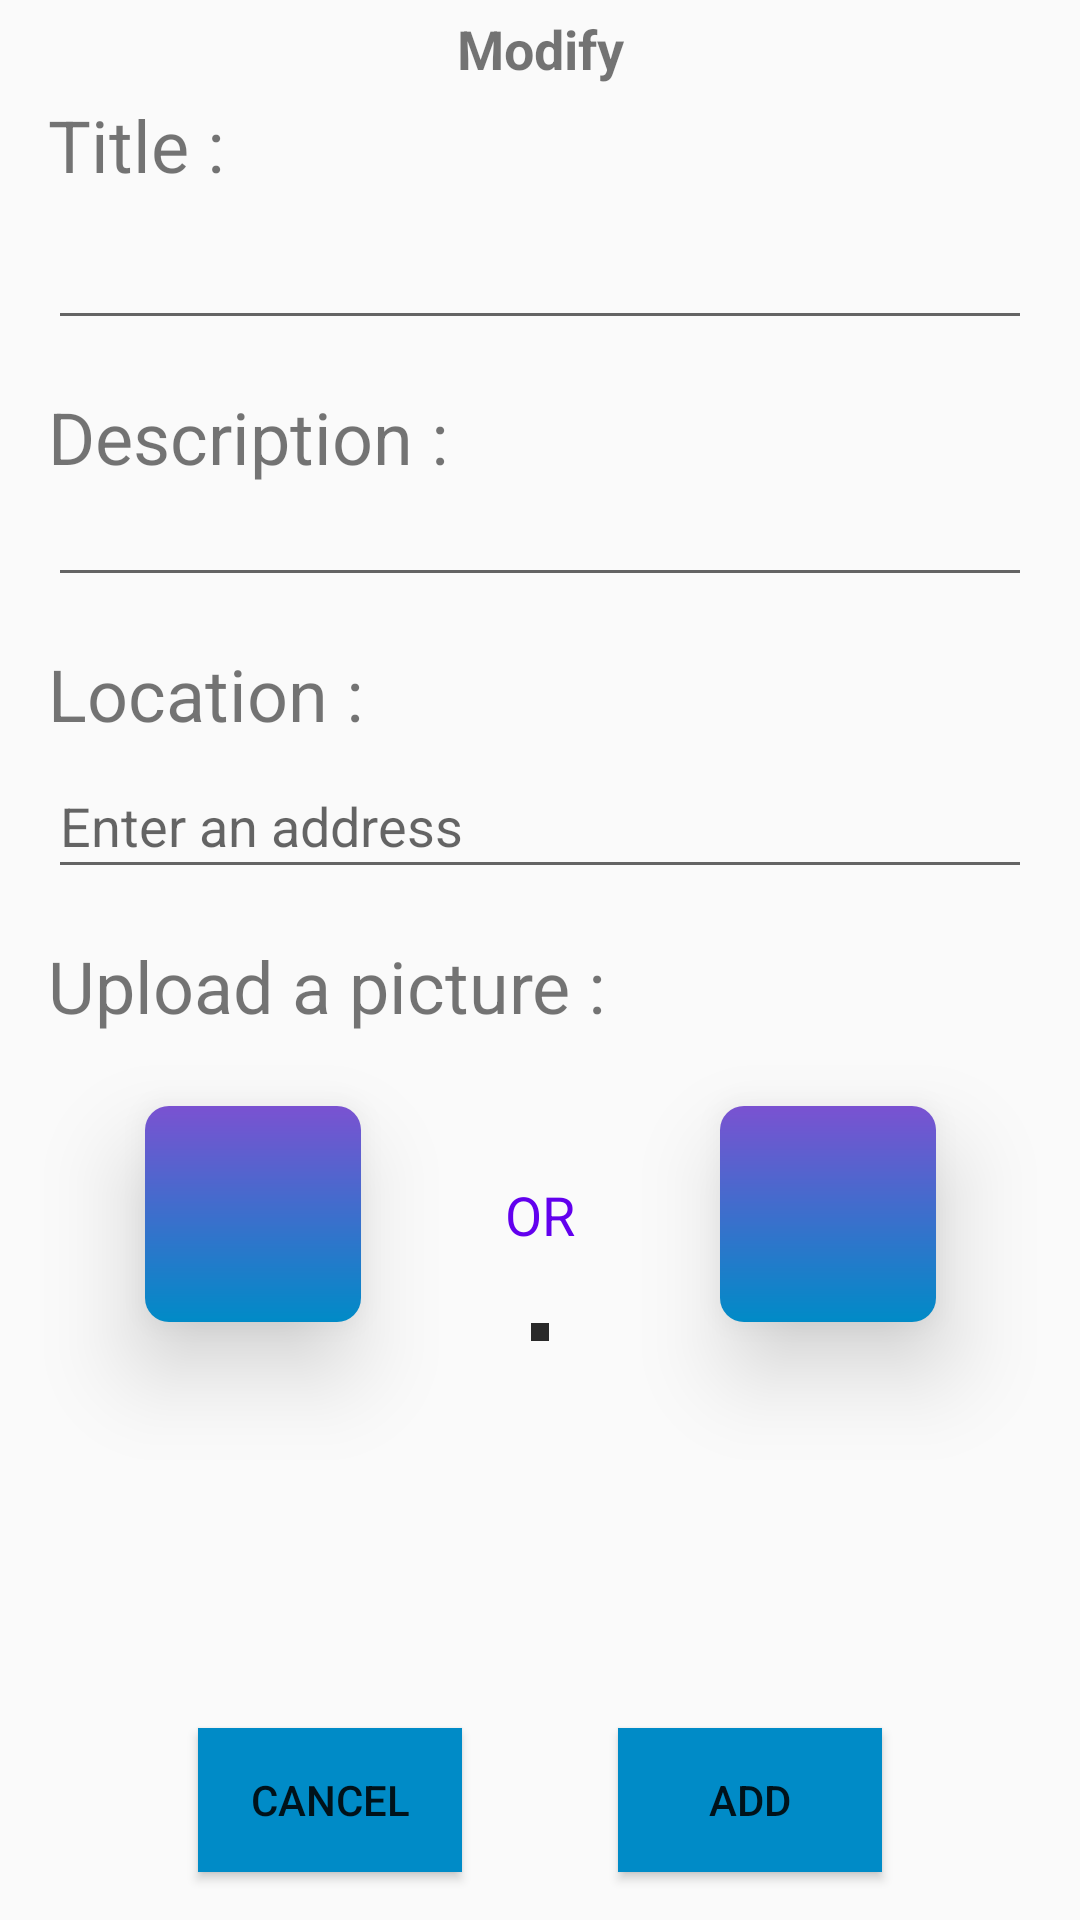

The Android layout XML behind this screen, and the referenced resources:
<!-- AndroidManifest.xml: application theme AppTheme -->
<!-- res/layout/activity_modify_list.xml -->
<?xml version="1.0" encoding="utf-8"?>
<androidx.constraintlayout.widget.ConstraintLayout
        xmlns:android="http://schemas.android.com/apk/res/android"
        xmlns:tools="http://schemas.android.com/tools"
        xmlns:app="http://schemas.android.com/apk/res-auto"
        android:layout_width="match_parent"
        android:layout_height="match_parent"
        android:layout_gravity="top"
        tools:context=".ModifyOffreActivity">
    <EditText android:layout_width="match_parent" android:layout_height="45dp"
              android:id="@id/title"
              android:layout_marginEnd="16dp"
              android:maxLines="1"
              android:inputType="text"
              app:layout_constraintEnd_toEndOf="parent" app:layout_constraintStart_toStartOf="parent"
              android:layout_marginStart="16dp" app:layout_constraintTop_toBottomOf="@+id/textView5"
              android:layout_marginTop="4dp" android:textSize="24sp"/>
    <EditText android:layout_width="match_parent" android:layout_height="wrap_content"
              android:id="@+id/description"
              android:adjustViewBounds="true"
              android:maxWidth="50dp"
              android:maxHeight="50dp"
              android:layout_marginEnd="16dp"
              app:layout_constraintEnd_toEndOf="parent" app:layout_constraintStart_toStartOf="parent"
              android:layout_marginStart="16dp" app:layout_constraintTop_toBottomOf="@+id/textView6"
              android:layout_marginTop="4dp" android:textSize="12sp"/>
    <EditText android:layout_width="match_parent" android:layout_height="45dp"
              android:id="@+id/location"
              android:layout_marginEnd="16dp"
              app:layout_constraintEnd_toEndOf="parent" app:layout_constraintStart_toStartOf="parent"
              android:layout_marginStart="16dp"
              app:layout_constraintHorizontal_bias="0.0" app:layout_constraintTop_toBottomOf="@+id/textView7"
              android:layout_marginTop="4dp" android:hint="@string/hint_locaotion"/>
    <Button
            android:text="@string/add"
            android:onClick="modify"
            android:layout_width="wrap_content"
            android:layout_height="wrap_content" android:id="@+id/button"
            android:layout_marginEnd="16dp"
            android:background="@color/colorBoutons"
            app:layout_constraintEnd_toEndOf="parent"
            app:layout_constraintBottom_toBottomOf="parent" android:layout_marginBottom="16dp"
            android:layout_marginStart="1dp" app:layout_constraintStart_toEndOf="@+id/button4"/>
    <ImageButton
            android:id="@+id/imageButton1"
            android:layout_width="72dp"
            android:layout_height="72dp"
            android:background="@xml/button_shape"
            android:onClick="choisirFic"
            android:elevation="18dp"
            android:src="@mipmap/upload48dp"
            app:layout_constraintTop_toBottomOf="@+id/textView8"
            android:layout_marginTop="24dp" app:layout_constraintStart_toStartOf="parent"
            android:layout_marginStart="8dp" app:layout_constraintEnd_toStartOf="@+id/textView9"
            android:layout_marginEnd="8dp"/>
    <TextView
            android:layout_width="wrap_content"
            android:layout_height="wrap_content"
            android:text="@string/or"
            android:gravity="center"
            android:textColor="@color/colorPrimary"
            app:layout_constraintTop_toBottomOf="@+id/textView8"
            android:layout_marginTop="48dp"
            app:layout_constraintStart_toStartOf="parent"
            app:layout_constraintEnd_toEndOf="parent" android:textSize="18sp" android:id="@+id/textView9"/>
    <ImageButton
            android:id="@+id/imageButton"
            android:layout_width="72dp"
            android:layout_height="72dp"
            android:background="@xml/button_shape"
            android:onClick="prendrePhoto"
            android:elevation="18dp"
            android:src="@mipmap/camera" android:layout_marginEnd="8dp"
            app:layout_constraintEnd_toEndOf="parent"
            app:layout_constraintTop_toBottomOf="@+id/textView8" android:layout_marginTop="24dp"
            android:layout_marginStart="8dp" app:layout_constraintStart_toEndOf="@+id/textView9"/>
    <ImageView
            android:layout_width="wrap_content"
            android:id="@+id/imageImporte"
            android:layout_height="wrap_content" tools:srcCompat="@tools:sample/avatars"
            tools:ignore="MissingConstraints"
            app:layout_constraintStart_toStartOf="parent"
            android:layout_marginStart="8dp"
            android:adjustViewBounds="true"
            android:maxWidth="130dp"
            android:maxHeight="110dp"
            android:background="@drawable/imageborder"
            android:fadingEdge="horizontal|vertical"
            android:layout_marginEnd="8dp" app:layout_constraintEnd_toEndOf="parent"
            app:layout_constraintTop_toBottomOf="@+id/textView9" android:layout_marginTop="24dp"/>
    <TextView
            android:text="@string/title"
            android:layout_width="wrap_content"
            android:layout_height="wrap_content" android:id="@+id/textView5"
            app:layout_constraintStart_toStartOf="parent" android:layout_marginStart="16dp"
            app:layout_constraintTop_toTopOf="parent" android:layout_marginTop="32dp" android:textSize="24sp"/>
    <TextView
            android:text="@string/description"
            android:layout_width="wrap_content"
            android:layout_height="wrap_content" android:id="@+id/textView6"
            android:textSize="24sp" app:layout_constraintStart_toStartOf="parent"
            android:layout_marginStart="16dp" android:layout_marginTop="16dp"
            app:layout_constraintTop_toBottomOf="@+id/title"/>
    <TextView
            android:text="@string/location"
            android:layout_width="wrap_content"
            android:layout_height="wrap_content" android:id="@+id/textView7"
            android:textSize="24sp" app:layout_constraintStart_toStartOf="parent"
            android:layout_marginStart="16dp"
            android:layout_marginTop="16dp" app:layout_constraintTop_toBottomOf="@+id/description"/>
    <TextView
            android:text="@string/upload_a_picture"
            android:layout_width="wrap_content"
            android:layout_height="wrap_content" android:id="@+id/textView8"
            android:textSize="24sp" app:layout_constraintStart_toStartOf="parent"
            android:layout_marginStart="16dp"
            android:layout_marginTop="16dp" app:layout_constraintTop_toBottomOf="@+id/location"/>
    <Button
            android:text="@string/cancel"
            android:onClick="cancel"
            android:layout_width="wrap_content"
            android:layout_height="wrap_content" android:id="@+id/button4"
            android:background="@color/colorBoutons"
            app:layout_constraintStart_toStartOf="parent" android:layout_marginStart="16dp"
            app:layout_constraintEnd_toStartOf="@+id/button" android:layout_marginEnd="1dp"
            app:layout_constraintBottom_toBottomOf="parent" android:layout_marginBottom="16dp"/>
    <TextView
            android:text="@string/modify"
            android:layout_width="wrap_content"
            android:layout_height="wrap_content" android:id="@+id/modifyTextView"
            android:layout_marginEnd="8dp" app:layout_constraintEnd_toEndOf="parent"
            app:layout_constraintStart_toStartOf="parent" android:layout_marginStart="8dp"
            app:layout_constraintTop_toTopOf="parent" android:layout_marginTop="4dp" android:textSize="18sp"
            android:textStyle="bold"/>
</androidx.constraintlayout.widget.ConstraintLayout>
<!-- resources referenced by this layout -->
<resources>
  <color name="colorBoutons">#008bc7</color>
  <color name="colorPrimary">#6200EE</color>
  <!-- drawable imageborder (drawable) -->
  <?xml version="1.0" encoding="UTF-8"?>
  <shape xmlns:android="http://schemas.android.com/apk/res/android">
      <solid android:color="#FFFFFF" />
      <stroke android:width="3dp" android:color="#292929" />
      <padding android:left="3dp" android:top="3dp" android:right="3dp"
               android:bottom="3dp"
      />
  </shape>
  <string name="add">Add</string>
  <string name="cancel">Cancel</string>
  <string name="description">Description :</string>
  <string name="hint_locaotion">Enter an address </string>
  <string name="location">Location :</string>
  <string name="modify">Modify</string>
  <string name="or">OR</string>
  <string name="title">Title :</string>
  <string name="upload_a_picture">Upload a picture :</string>
  <style name="AppTheme" parent="Theme.AppCompat.Light.DarkActionBar">
          
          <item name="colorPrimary">@color/colorPrimary</item>
          <item name="colorPrimaryDark">@color/colorPrimaryDark</item>
          <item name="colorAccent">@color/colorBoutons</item>
      </style>
  <color name="colorPrimaryDark">#3700B3</color>
</resources>
